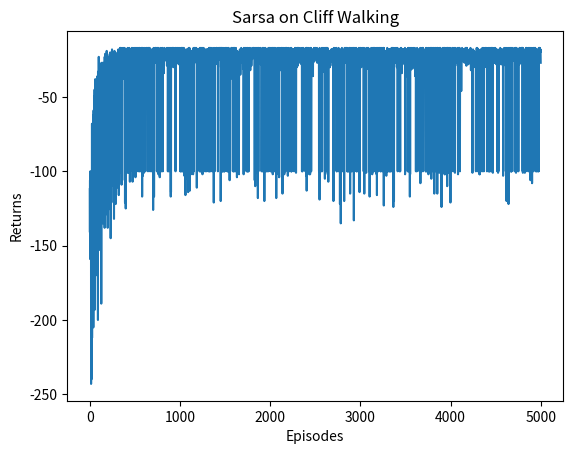

Source code (Python):
import matplotlib.pyplot as plt
import numpy as np
from tqdm import tqdm  # tqdm是显示循环进度条的库


class CliffWalkingEnv:
    def __init__(self, ncol, nrow):
        self.nrow = nrow
        self.ncol = ncol
        self.x = 0  # 记录当前智能体位置的横坐标
        self.y = self.nrow - 1  # 记录当前智能体位置的纵坐标

    def step(self, action):  # 外部调用这个函数来改变当前位置
        # 4种动作, change[0]:上, change[1]:下, change[2]:左, change[3]:右。坐标系原点(0,0)
        # 定义在左上角
        change = [[0, -1], [0, 1], [-1, 0], [1, 0]]
        self.x = min(self.ncol - 1, max(0, self.x + change[action][0]))
        self.y = min(self.nrow - 1, max(0, self.y + change[action][1]))
        next_state = self.y * self.ncol + self.x
        reward = -1
        done = False
        if self.y == self.nrow - 1 and self.x > 0:  # 下一个位置在悬崖或者目标
            done = True
            if self.x != self.ncol - 1:
                reward = -100
        return next_state, reward, done

    def reset(self):  # 回归初始状态,坐标轴原点在左上角
        self.x = 0
        self.y = self.nrow - 1
        return self.y * self.ncol + self.x

class Sarsa:
    """ Sarsa算法 """
    def __init__(self, ncol, nrow, epsilon, alpha, gamma, n_action=4):
        self.Q_table = np.zeros([nrow * ncol, n_action])  # 初始化Q(s,a)表格
        self.n_action = n_action  # 动作个数
        self.alpha = alpha  # 学习率
        self.gamma = gamma  # 折扣因子
        self.epsilon = epsilon  # epsilon-贪婪策略中的参数

    def take_action(self, state):  # 选取下一步的操作,具体实现为epsilon-贪婪
        if np.random.random() < self.epsilon:
            action = np.random.randint(self.n_action)
        else:
            action = np.argmax(self.Q_table[state])
        return action

    def best_action(self, state):  # 用于打印策略
        Q_max = np.max(self.Q_table[state])
        a = [0 for _ in range(self.n_action)]
        for i in range(self.n_action):  # 若两个动作的价值一样,都会记录下来
            if self.Q_table[state, i] == Q_max:
                a[i] = 1
        return a

    def update(self, s0, a0, r, s1, a1):
        td_error = r + self.gamma * self.Q_table[s1, a1] - self.Q_table[s0, a0]
        self.Q_table[s0, a0] += self.alpha * td_error

def print_agent(agent, env, action_meaning, disaster=[], end=[]):
    for i in range(env.nrow):
        for j in range(env.ncol):
            if (i * env.ncol + j) in disaster:
                print('****', end=' ')
            elif (i * env.ncol + j) in end:
                print('EEEE', end=' ')
            else:
                a = agent.best_action(i * env.ncol + j)
                pi_str = ''
                for k in range(len(action_meaning)):
                    pi_str += action_meaning[k] if a[k] > 0 else 'o'
                print(pi_str, end=' ')
        print()

ncol = 12
nrow = 4
env = CliffWalkingEnv(ncol, nrow)
np.random.seed(0)
epsilon = 0.2
alpha = 0.1
gamma = 0.9
agent = Sarsa(ncol, nrow, epsilon, alpha, gamma)
num_episodes = 5000  # 智能体在环境中运行的序列的数量

return_list = []  # 记录每一条序列的回报
for i in range(10):  # 显示10个进度条
    # tqdm的进度条功能
    with tqdm(total=int(num_episodes / 10), desc='Iteration %d' % i) as pbar:
        for i_episode in range(int(num_episodes / 10)):  # 每个进度条的序列数
            episode_return = 0
            state = env.reset()
            action = agent.take_action(state)
            done = False
            while not done:
                next_state, reward, done = env.step(action)
                next_action = agent.take_action(next_state)
                episode_return += reward  # 这里回报的计算不进行折扣因子衰减
                agent.update(state, action, reward, next_state, next_action)
                state = next_state
                action = next_action
            return_list.append(episode_return)
            if (i_episode + 1) % 10 == 0:  # 每10条序列打印一下这10条序列的平均回报
                pbar.set_postfix({
                    'episode':
                    '%d' % (num_episodes / 10 * i + i_episode + 1),
                    'return':
                    '%.3f' % np.mean(return_list[-10:])
                })
            pbar.update(1)

episodes_list = list(range(len(return_list)))
plt.plot(episodes_list, return_list)
plt.xlabel('Episodes')
plt.ylabel('Returns')
plt.title('Sarsa on {}'.format('Cliff Walking'))
plt.show()

# print_agent
action_meaning = ['^', 'v', '<', '>']
print('Sarsa算法最终收敛得到的策略为：')
print_agent(agent, env, action_meaning, list(range(37, 47)), [47])
